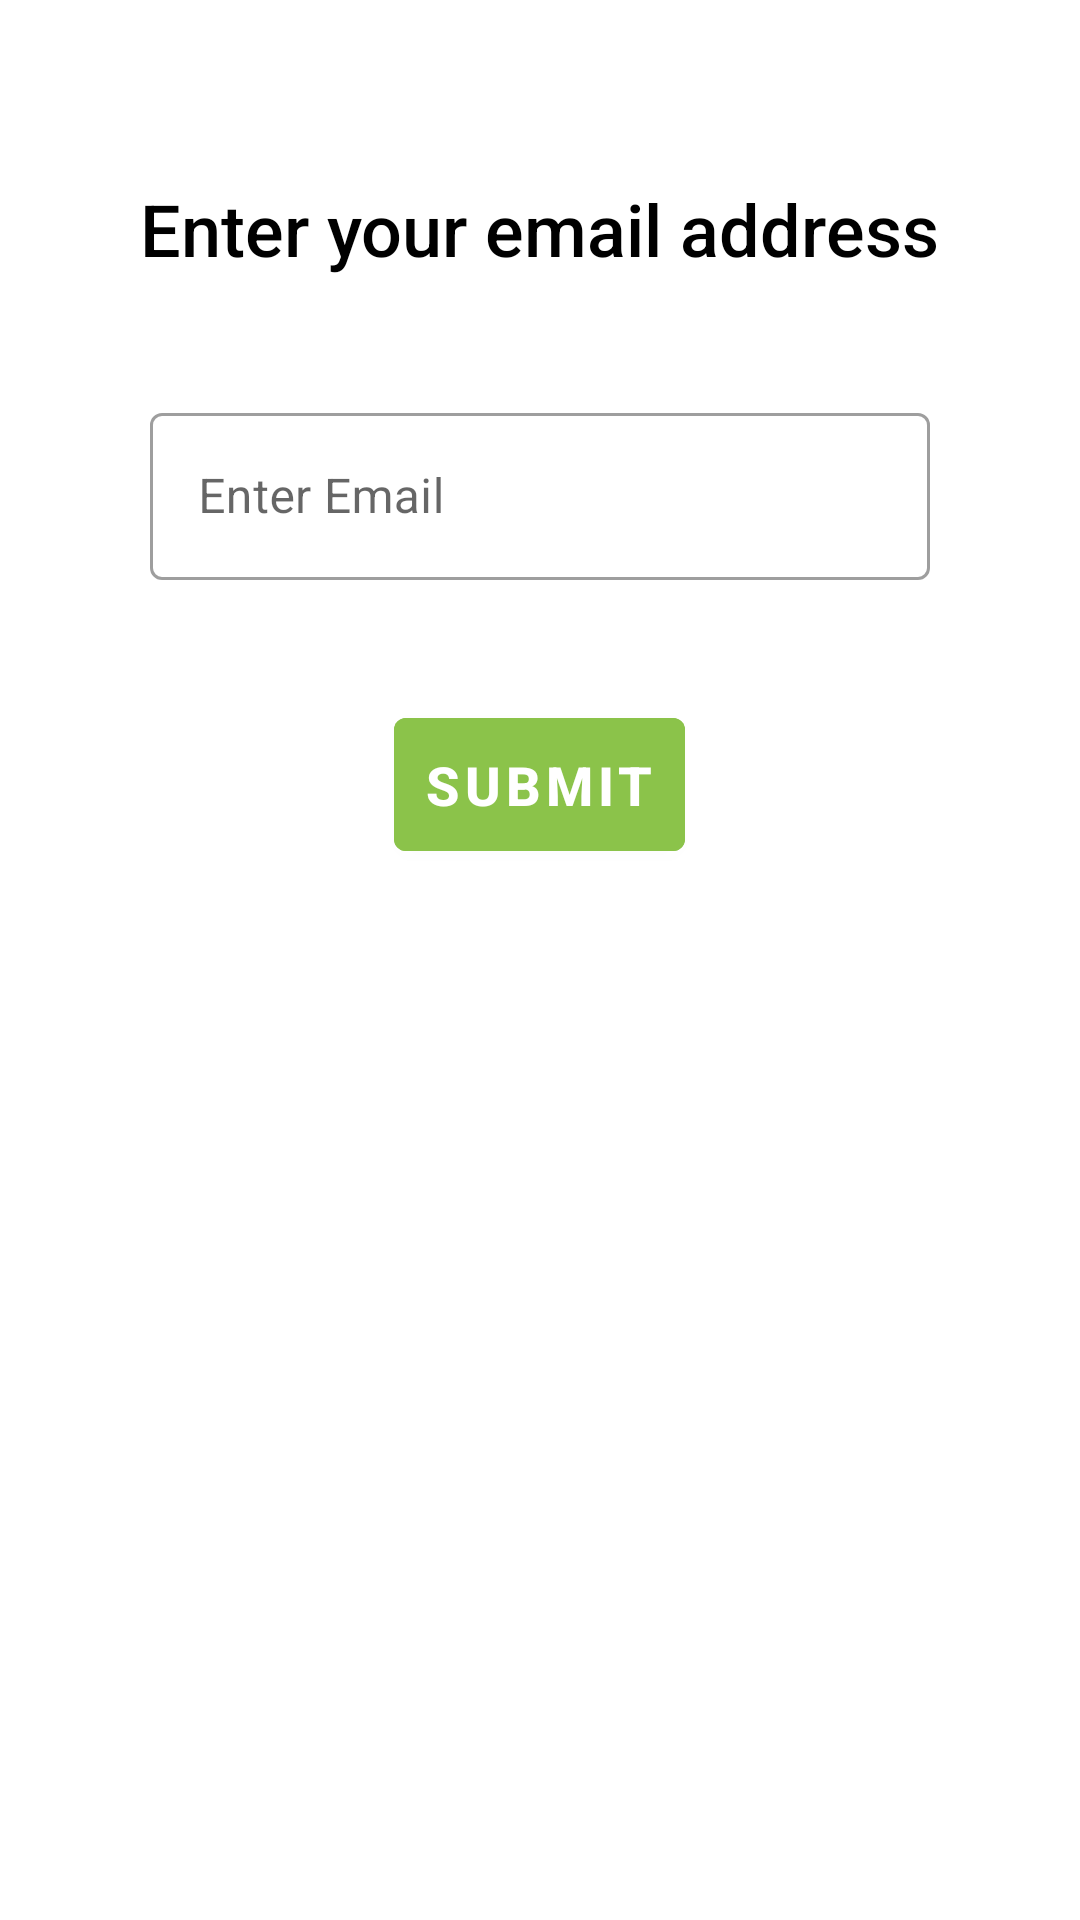

This screen was rendered from an Android layout file. Write that file and the resources it references.
<!-- AndroidManifest.xml: application theme Theme.LunngMonitor -->
<!-- res/layout/manual_email_varifiaction.xml -->
<?xml version="1.0" encoding="utf-8"?>
<RelativeLayout xmlns:android="http://schemas.android.com/apk/res/android"
    xmlns:app="http://schemas.android.com/apk/res-auto"
    android:layout_width="match_parent"
    android:layout_height="match_parent"
    android:backgroundTint="#eeeeee"
    android:orientation="vertical">


    <ImageView
        android:id="@+id/btn_cancel"
        style="@style/Heading1"
        android:layout_width="30dp"
        android:layout_height="30dp"
        android:layout_alignParentEnd="true"
        android:layout_gravity="end"
        android:layout_marginTop="10dp"
        android:layout_marginEnd="8dp"
        android:src="@drawable/ic_cancel"
        android:textColor="@color/white"
        app:tint="@color/md_green_400" />


    <LinearLayout
        android:layout_width="match_parent"
        android:layout_height="wrap_content"
        android:layout_centerHorizontal="true"
        android:layout_margin="40dp"
        android:layout_marginStart="5dp"
        android:layout_marginTop="5dp"
        android:layout_marginEnd="5dp"
        android:layout_marginBottom="5dp"
        android:backgroundTint="#eeeeee"
        android:orientation="vertical">


        <TextView
            android:layout_width="wrap_content"
            android:layout_height="wrap_content"
            android:layout_gravity="center_horizontal"
            android:layout_marginTop="20dp"
            android:fontFamily="sans-serif-medium"
            android:text="Enter your email address"
            android:textAlignment="center"
            android:textColor="@color/black"
            android:textSize="24sp" />


        <LinearLayout
            android:layout_width="match_parent"
            android:layout_height="wrap_content"
            android:layout_marginTop="40dp"
            android:orientation="horizontal"
            android:paddingLeft="10dp"
            android:paddingRight="10dp">

            <com.google.android.material.textfield.TextInputLayout
                android:id="@+id/til_login"
                style="@style/Widget.MaterialComponents.TextInputLayout.OutlinedBox"
                android:layout_width="match_parent"
                android:layout_height="wrap_content"
                android:layout_marginBottom="20dp"
                android:hint="@string/hint_email">

                <com.google.android.material.textfield.TextInputEditText
                    android:id="@+id/et_phone"
                    android:layout_width="match_parent"
                    android:layout_height="wrap_content"
                    android:imeOptions="actionNext"
                    android:inputType="textEmailAddress" />

            </com.google.android.material.textfield.TextInputLayout>


            
        </LinearLayout>

        <RelativeLayout
            android:layout_width="match_parent"
            android:layout_height="wrap_content">

            <com.google.android.material.button.MaterialButton
                android:id="@+id/btn_enter"
                style="@style/Widget.MaterialComponents.Button"
                android:layout_width="wrap_content"
                android:layout_height="wrap_content"
                android:layout_centerHorizontal="true"
                android:layout_marginTop="20dp"
                android:layout_marginBottom="30dp"
                android:backgroundTint="#8BC34A"
                android:padding="10dp"
                android:shadowColor="@color/colorPrimaryLight"
                android:text="SUBMIT"
                android:textColor="@color/white"
                android:textSize="18sp"
                android:textStyle="bold"
                android:visibility="visible"
                app:rippleColor="@color/black_semi_transparent" />

        </RelativeLayout>

    </LinearLayout>

</RelativeLayout>
<!-- resources referenced by this layout -->
<resources>
  <color name="black">#FF000000</color>
  <color name="black_semi_transparent">#88666666</color>
  <color name="colorPrimaryLight">#373737</color>
  <color name="md_green_400">#66BB6A</color>
  <color name="white">#FFFFFFFF</color>
  <string name="hint_email">Enter Email</string>
  <style name="Heading1">
          <item name="android:textSize">24sp</item>
  
      </style>
  <style name="Theme.LunngMonitor" parent="Theme.MaterialComponents.DayNight.DarkActionBar">
          
          <item name="colorPrimary">@color/purple_500</item>
          <item name="colorPrimaryVariant">@color/purple_700</item>
          <item name="colorOnPrimary">@color/white</item>
          
          <item name="colorSecondary">@color/teal_200</item>
          <item name="colorSecondaryVariant">@color/teal_700</item>
          <item name="colorOnSecondary">@color/black</item>
          
          <item name="android:statusBarColor" tools:targetApi="l">?attr/colorPrimaryVariant</item>
          
      </style>
  <color name="purple_500">#199ed9</color>
  <color name="purple_700">#199ed9</color>
  <color name="teal_200">#8BC34A</color>
  <color name="teal_700">#FF018786</color>
</resources>
